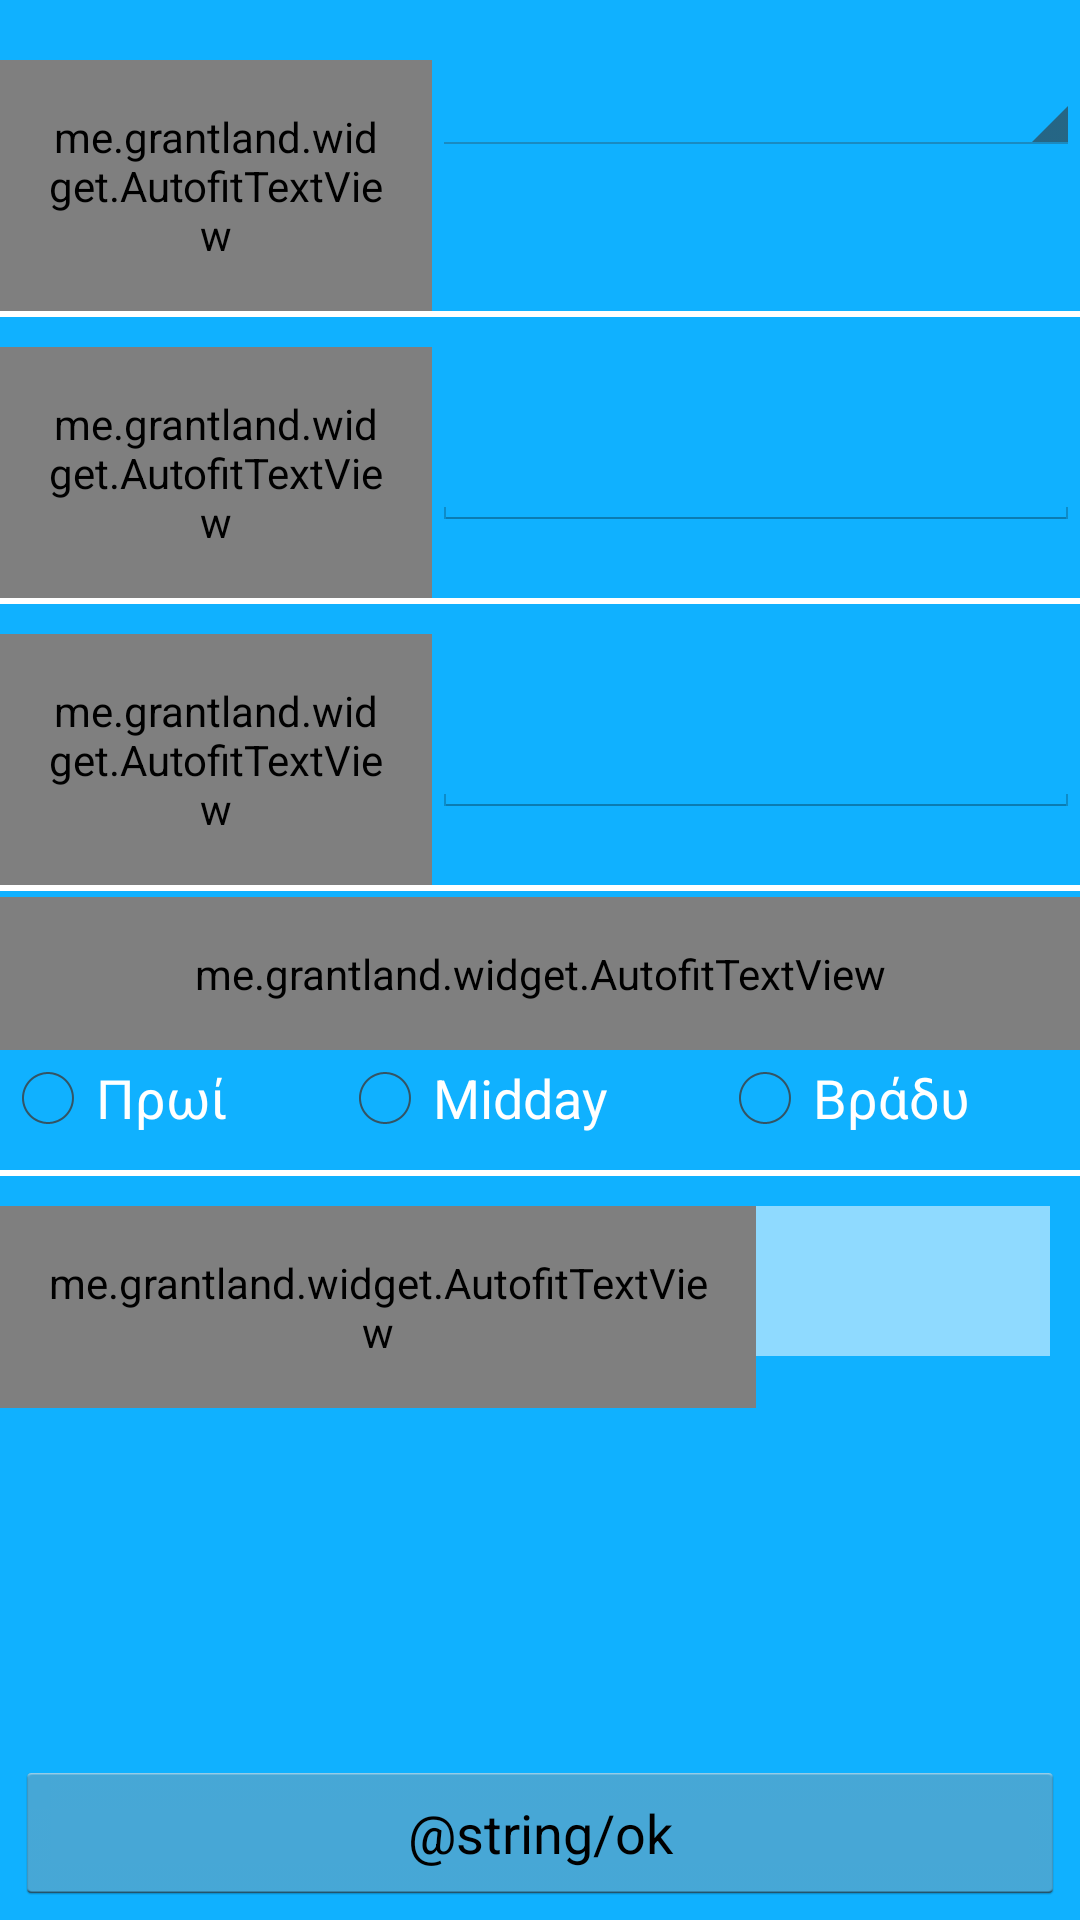

Produce the Android XML layout that renders to this screen, including the resource entries it uses.
<!-- AndroidManifest.xml: application theme AppTheme -->
<!-- res/layout/activity_drugs.xml -->
<RelativeLayout xmlns:android="http://schemas.android.com/apk/res/android"
    android:layout_width="match_parent"
    android:layout_height="match_parent">

    <ScrollView
        android:layout_width="match_parent"
        android:layout_height="match_parent">

        <LinearLayout
            android:layout_width="match_parent"
            android:layout_height="wrap_content"
            android:orientation="vertical">

            <LinearLayout
                android:id="@+id/llCategory"
                android:layout_width="match_parent"
                android:layout_height="match_parent"
                android:layout_marginTop="20dp"
                android:orientation="horizontal"
                android:weightSum="1">
                <me.grantland.widget.AutofitTextView
                    style="@style/InfoTextStyle"
                    android:layout_width="match_parent"
                    android:layout_height="wrap_content"
                    android:layout_weight="0.6"
                    android:padding="16dp"
                    android:text="@string/drug" />

                <Spinner
                    android:id="@+id/spChooseEx"
                    android:layout_width="match_parent"
                    android:layout_height="wrap_content"
                    android:layout_weight="0.4"/>
            </LinearLayout>

            <View
                android:layout_width="wrap_content"
                android:layout_height="2dp"
                android:layout_marginBottom="2dp"
                android:background="@drawable/line_separator" />

            <LinearLayout
                android:id="@+id/llQuant"
                android:layout_width="match_parent"
                android:layout_height="match_parent"
                android:layout_marginTop="8dp"
                android:orientation="horizontal"
                android:weightSum="1">


                <me.grantland.widget.AutofitTextView
                    android:id="@+id/tvQuantity"
                    style="@style/InfoTextStyle"
                    android:layout_width="match_parent"
                    android:layout_height="wrap_content"
                    android:layout_weight="0.6"
                    android:lines="2"
                    android:padding="16dp"
                    android:text="@string/quantity" />


                <EditText
                    android:id="@+id/etDuration"
                    style="@style/EditTextStyle"
                    android:layout_width="match_parent"
                    android:layout_height="wrap_content"
                    android:layout_gravity="center"
                    android:layout_weight="0.4"
                    android:inputType="number" />
            </LinearLayout>

            <View
                android:layout_width="wrap_content"
                android:layout_height="2dp"
                android:layout_marginBottom="2dp"
                android:background="@drawable/line_separator" />

            <LinearLayout
                android:layout_width="match_parent"
                android:layout_height="wrap_content"
                android:layout_marginTop="8dp"
                android:orientation="horizontal"
                android:weightSum="1"
                >

                <me.grantland.widget.AutofitTextView
                    android:id="@+id/tvCause"
                    style="@style/InfoTextStyle"
                    android:layout_width="match_parent"
                    android:layout_height="wrap_content"
                    android:layout_gravity="center_vertical"
                    android:layout_weight="0.6"
                    android:padding="16dp"
                    android:text="@string/tvCause" />

                <AutoCompleteTextView
                    android:id="@+id/etCause"
                    style="@style/EditTextStyle"
                    android:layout_width="match_parent"
                    android:layout_height="wrap_content"
                    android:layout_gravity="center"
                    android:layout_weight="0.4"
                    android:editable="true" />
            </LinearLayout>

            <View
                android:layout_width="wrap_content"
                android:layout_height="2dp"
                android:layout_marginBottom="2dp"
                android:background="@drawable/line_separator" />


            <me.grantland.widget.AutofitTextView
                android:id="@+id/tvPeriod"
                style="@style/InfoTextStyle"
                android:layout_width="match_parent"
                android:layout_height="wrap_content"
                android:gravity="center"
                android:padding="16dp"
                android:text="@string/tvPeriod" />

            <LinearLayout
                android:id="@+id/lltod"
                android:layout_width="match_parent"
                android:layout_height="wrap_content"
                android:layout_gravity="center_horizontal"
                android:layout_marginBottom="8dp"
                android:orientation="horizontal"
                android:weightSum="1">

                <RadioGroup
                    android:id="@+id/rdtod"
                    android:layout_width="match_parent"
                    android:layout_height="match_parent"
                    android:orientation="horizontal">

                    <RadioButton
                        android:id="@+id/rbMorn"
                        style="@style/InfoTextStyle"
                        android:layout_width="wrap_content"
                        android:layout_height="wrap_content"
                        android:layout_weight="0.3"
                        android:text="@string/Morning" />

                    <RadioButton
                        android:id="@+id/rbNoon"
                        style="@style/InfoTextStyle"
                        android:layout_width="wrap_content"
                        android:layout_height="wrap_content"
                        android:layout_weight="0.3"
                        android:checked="false"
                        android:text="@string/midday" />

                    <RadioButton
                        android:id="@+id/rbNight"
                        style="@style/InfoTextStyle"
                        android:layout_width="wrap_content"
                        android:layout_height="wrap_content"
                        android:layout_weight="0.3"
                        android:checked="false"
                        android:text="@string/Night" />
                </RadioGroup>

            </LinearLayout>

            <View
                android:layout_width="wrap_content"
                android:layout_height="2dp"
                android:layout_marginBottom="2dp"
                android:background="@drawable/line_separator" />

            <LinearLayout
                android:id="@+id/lldate"
                android:layout_width="match_parent"
                android:layout_height="match_parent"
                android:layout_marginTop="8dp"
                android:orientation="horizontal"
                android:weightSum="1">

                <me.grantland.widget.AutofitTextView
                    android:id="@+id/tvDate"
                    style="@style/InfoTextStyle"
                    android:layout_width="match_parent"
                    android:layout_height="wrap_content"
                    android:layout_gravity="center_vertical"
                    android:layout_weight="0.3"
                    android:padding="16dp"
                    android:text="@string/DateTime" />

                <ImageButton
                    android:id="@+id/imbtDate"
                    style="@style/ImageButtonStyle"
                    android:layout_width="match_parent"
                    android:layout_height="50dp"
                    android:layout_marginRight="10dp"
                    android:layout_weight="0.7" />
            </LinearLayout>
        </LinearLayout>

    </ScrollView>

    <LinearLayout
        android:layout_width="match_parent"
        android:layout_height="wrap_content"
        android:layout_alignParentBottom="true"
        android:orientation="horizontal">

        <Button
            android:id="@+id/btOk"
            android:layout_width="0dp"
            android:layout_height="wrap_content"
            android:layout_margin="5dp"
            android:layout_weight="1"
            android:text="@string/ok"
            android:theme="@style/OkButtonStyle" />

    </LinearLayout>

</RelativeLayout>
<!-- resources referenced by this layout -->
<resources>
  <!-- drawable line_separator (drawable) -->
  <?xml version="1.0" encoding="utf-8"?>
  <shape xmlns:android="http://schemas.android.com/apk/res/android">
      <gradient
          android:angle="0"
          android:endColor="#FFF"
          android:startColor="#FFF" />
  </shape>
  <string name="DateTime">Ημερομηνία:</string>
  <string name="Morning">Πρωί</string>
  <string name="Night">Βράδυ</string>
  <string name="drug">Φάρμακο:</string>
  <string name="midday">Midday</string>
  <string name="quantity">Δοσολογία (σε ml)</string>
  <string name="tvCause">Αιτία Συν/σης:</string>
  <string name="tvPeriod">Περίοδος Κατανάλωσης</string>
  <style name="EditTextStyle" parent="@android:style/TextAppearance.Medium">
          <item name="android:layout_width">fill_parent</item>
          <item name="android:layout_height">wrap_content</item>
          
          
      </style>
  <style name="ImageButtonStyle">
          <item name="android:background">@color/transparent</item>
          <item name="android:tint">@color/White</item>
      </style>
  <style name="InfoTextStyle" parent="@android:style/TextAppearance.Medium">
          <item name="android:layout_width">fill_parent</item>
          <item name="android:layout_height">wrap_content</item>
          <item name="android:textColor">#FFF</item>
      </style>
  <style name="OkButtonStyle">
          <item name="colorControlHighlight">@color/background_color</item>
          <item name="colorButtonNormal">@color/White</item>
          <item name="android:textColor">#10b1ff</item>
      </style>
  <style name="AppTheme" parent="Theme.AppCompat.Light.NoActionBar">
          \
          <item name="android:windowBackground">@drawable/app_background</item>
          <item name="colorAccent">@color/White</item>
          <item name="colorPrimary">@color/SkyBlue</item>
          <item name="android:colorForeground">@color/Honeydew</item>
          <item name="colorPrimaryDark">@color/Bisque</item>
          <item name="android:colorBackground">@color/transparent</item>
          <item name="android:textColorPrimary">@color/White</item>
          <item name="android:textColorSecondary">@color/secondary_text</item>
          <item name="android:textColorSecondaryInverse">@color/recurrence_bubble_text_color</item>
      </style>
  <color name="transparent">#88FFFFFF</color>
  <color name="White">#ffffff</color>
  <color name="background_color">#10b1ff</color>
  <!-- drawable app_background (drawable) -->
  <?xml version="1.0" encoding="utf-8"?>
  <shape xmlns:android="http://schemas.android.com/apk/res/android" >
  
  <solid android:color="@color/background_color" />
  
  
  </shape>
  <color name="SkyBlue">#42a5f5</color>
  <color name="Honeydew">#ffffff</color>
  <color name="Bisque">#000000</color>
  <color name="secondary_text">#0277bd</color>
</resources>
